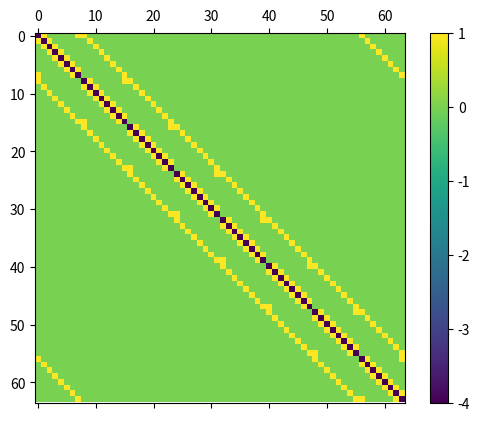
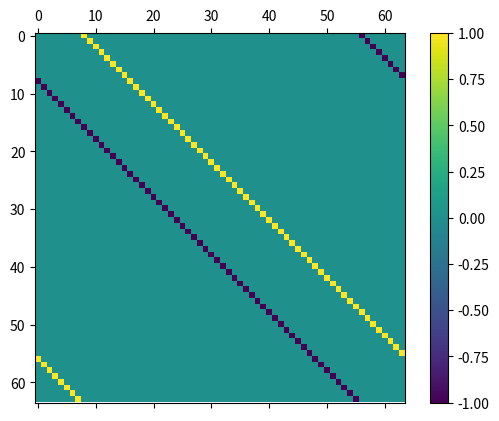
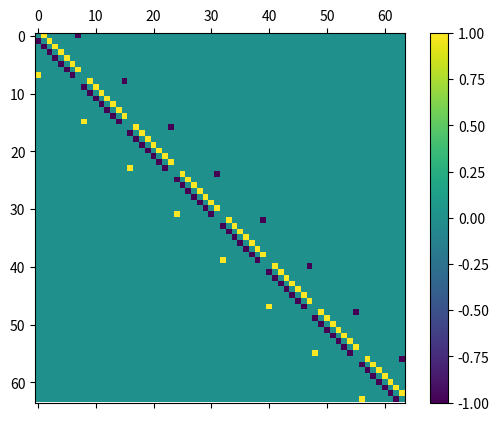

Here is the Python script that generated these plots, in order:
import numpy as np
import matplotlib.pyplot as plt
from scipy.sparse import spdiags


## construct matrix A 

m = 8    # N value in x and y directions
n = m * m  # total size of matrix
L = 10 # scope of x and y
dx = (2*L) / m # dx and dy because they're the same

e0 = np.zeros((n, 1))  # vector of zeros
e1 = np.ones((n, 1))   # vector of ones
e2 = np.copy(e1)    # copy the one vector
e4 = np.copy(e0)    # copy the zero vector

for j in range(1, m+1):
    e2[m*j-1] = 0  # overwrite every m^th value with zero
    e4[m*j-1] = 1  # overwirte every m^th value with one

# Shift to correct positions
e3 = np.zeros_like(e2)
e3[1:n] = e2[0:n-1]
e3[0] = e2[n-1]

e5 = np.zeros_like(e4)
e5[1:n] = e4[0:n-1]
e5[0] = e4[n-1]

# Place diagonal elements
diagonals = [e1.flatten(), e1.flatten(), e5.flatten(), 
             e2.flatten(), -4 * e1.flatten(), e3.flatten(), 
             e4.flatten(), e1.flatten(), e1.flatten()]
offsets = [-(n-m), -m, -m+1, -1, 0, 1, m-1, m, (n-m)]

matA = spdiags(diagonals, offsets, n, n).toarray()

# Plot matrix structure
fig, ax = plt.subplots()
cax = ax.matshow(matA)
fig.colorbar(cax)
plt.show()

A1 = matA / (dx**2)





## construct matrix b

diagonals = [e1.flatten(),-1*e1.flatten(), e1.flatten(),
             -1*e1.flatten()]
offsets = [-(n-m),-m, m, n-m]

matB = spdiags(diagonals, offsets, n, n).toarray()

# Plot matrix structure
fig, ax = plt.subplots()
cax = ax.matshow(matB)
fig.colorbar(cax)
plt.show()

A2 = matB / (2*dx)




## construct matrix c


diagonals = [ e5.flatten(), 
             -1*e2.flatten(), e3.flatten(), 
             -1*e4.flatten() ]
offsets = [ -m+1, -1,  1, m-1]

matC = spdiags(diagonals, offsets, n, n).toarray()

fig, ax = plt.subplots()
cax = ax.matshow(matC)
fig.colorbar(cax)
plt.show()

A3 = matC / (dx*2)